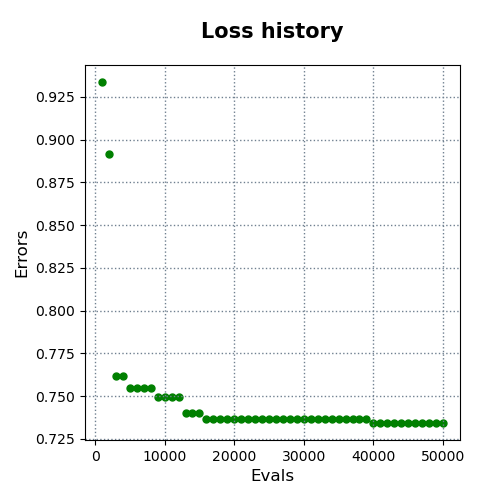

The data file committed next to this chart (first rows):
evals, errors
1000, 0.9337
2000, 0.8915
3000, 0.7619
4000, 0.7619
5000, 0.7545
6000, 0.7545
7000, 0.7545
8000, 0.7545
9000, 0.7492
10000, 0.7492
11000, 0.7492
12000, 0.7492
13000, 0.7404
14000, 0.7404
15000, 0.7404
16000, 0.7365
17000, 0.7365
18000, 0.7365
19000, 0.7365
20000, 0.7365
21000, 0.7365
22000, 0.7365
23000, 0.7365
24000, 0.7365
25000, 0.7365
26000, 0.7365
27000, 0.7365
28000, 0.7365
29000, 0.7365
30000, 0.7365
31000, 0.7365
32000, 0.7365
33000, 0.7365
34000, 0.7365
35000, 0.7365
36000, 0.7365
37000, 0.7365
38000, 0.7365
39000, 0.7365
40000, 0.7343
41000, 0.7343
42000, 0.7343
43000, 0.7343
44000, 0.7343
45000, 0.7343
46000, 0.7343
47000, 0.7343
48000, 0.7343
49000, 0.7343
50000, 0.7343
